Photos from the image-classification dataset "clean-dataset" in the GitHub repository Rosdex/vgg-transfer-learning. Its 2 classes are: disks, tires.

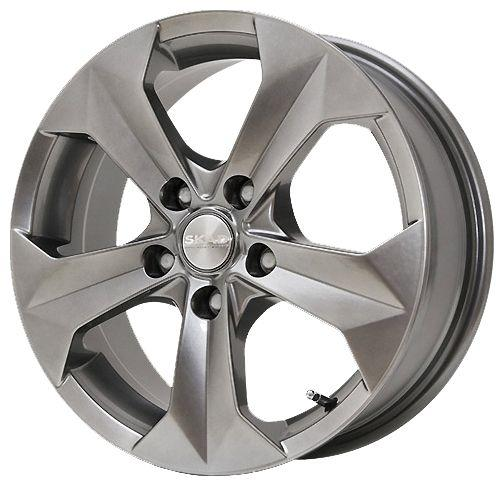
Label: disks

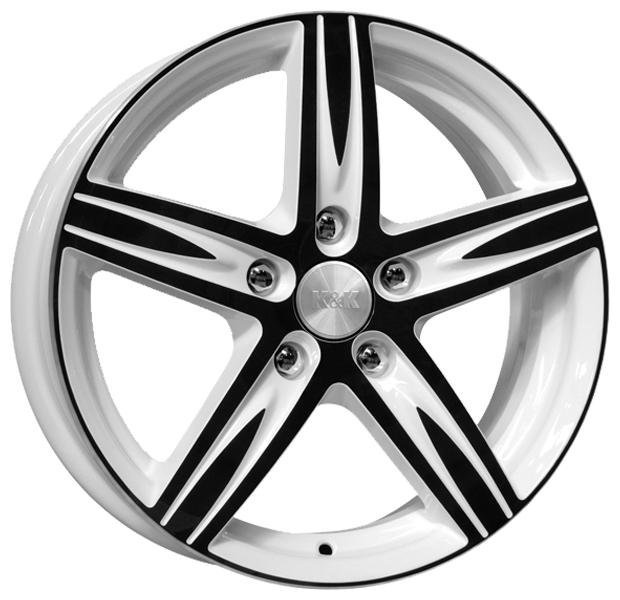
Label: disks

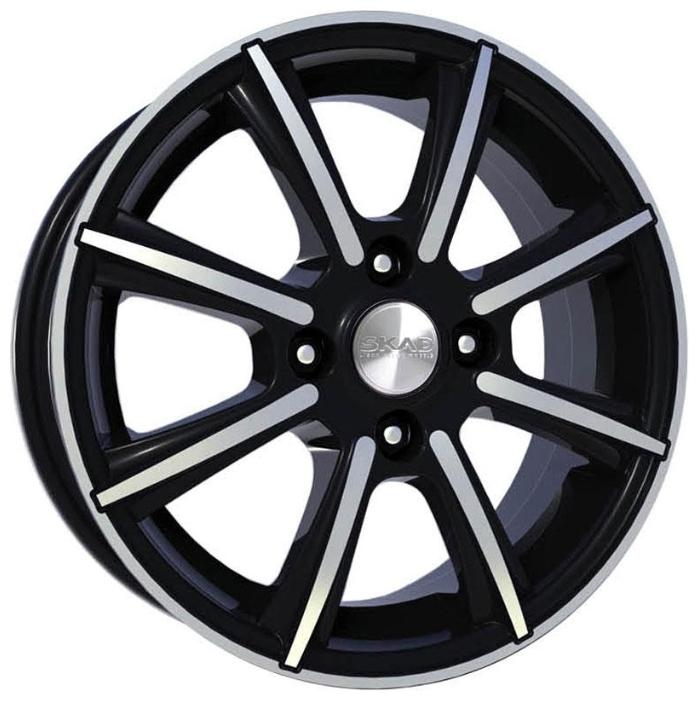
Label: disks

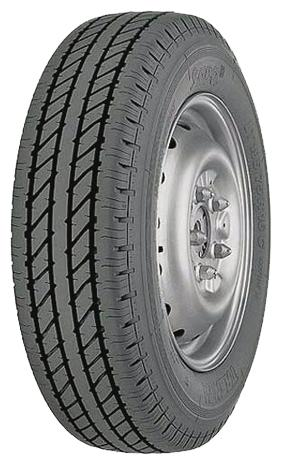
Label: tires

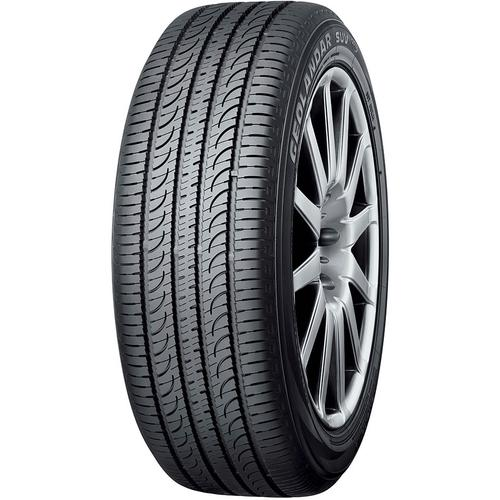
Label: tires

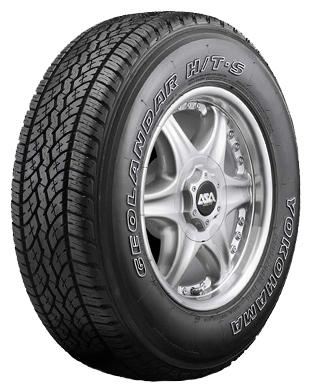
Label: tires
